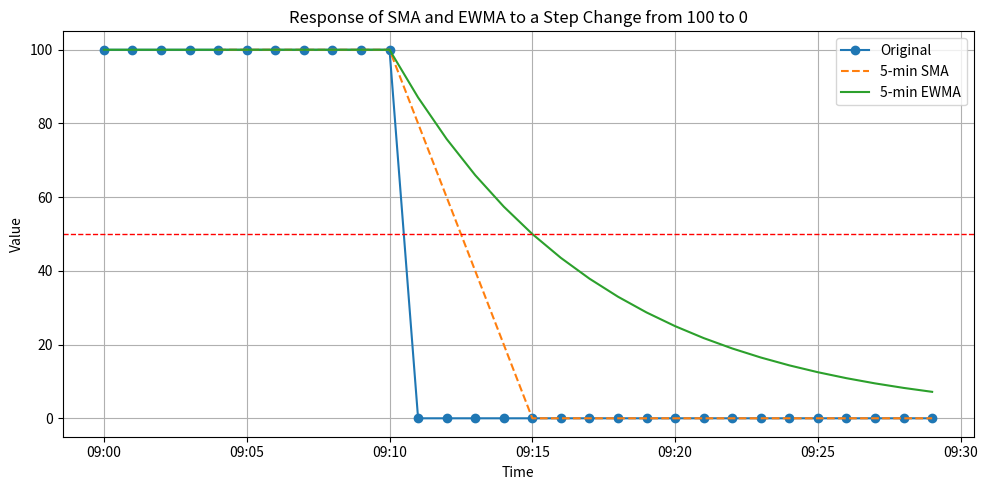

Python code for this plot:
import pandas as pd
import matplotlib.pyplot as plt
import matplotlib.dates as mdates

# Standalone demonstration of pure ewma decay, to compare to indicator
# implementations

# Create a time index (1-minute intervals)
index = pd.date_range(start="2024-01-01 09:00:00", periods=30, freq='min')

# Create time series: starts at 100, then drops to 0
df = pd.DataFrame(index=index)
df["close"] = 0.0
df[0:11] = 100.0

# Define smoothing window
window = 5  # 5-minute equivalent window

# Compute SMA and EWMA
df['SMA'] = df['close'].rolling(window=window).mean()
df['EWMA'] = df['close'].ewm(halflife=window, adjust=False).mean()

# Plotting
plt.figure(figsize=(10, 5))
plt.plot(df.index, df['close'], label='Original', marker='o')
plt.plot(df.index, df['SMA'], label='5-min SMA', linestyle='--')
plt.plot(df.index, df['EWMA'], label='5-min EWMA', linestyle='-')
plt.axhline(y=50, color='red', linestyle='--', linewidth=1)
plt.title('Response of SMA and EWMA to a Step Change from 100 to 0')
plt.xlabel('Time')
plt.ylabel('Value')
plt.gca().xaxis.set_major_formatter(mdates.DateFormatter('%H:%M'))
plt.legend()
plt.grid(True)
plt.tight_layout()
plt.show()
